Run: headless pygame with SDL's dummy video driver; simulated clock (each Clock.tick advances the game by its frame time, no real sleeping); random seed 0; keys injected as events and as key.get_pressed() state; no mouse input.
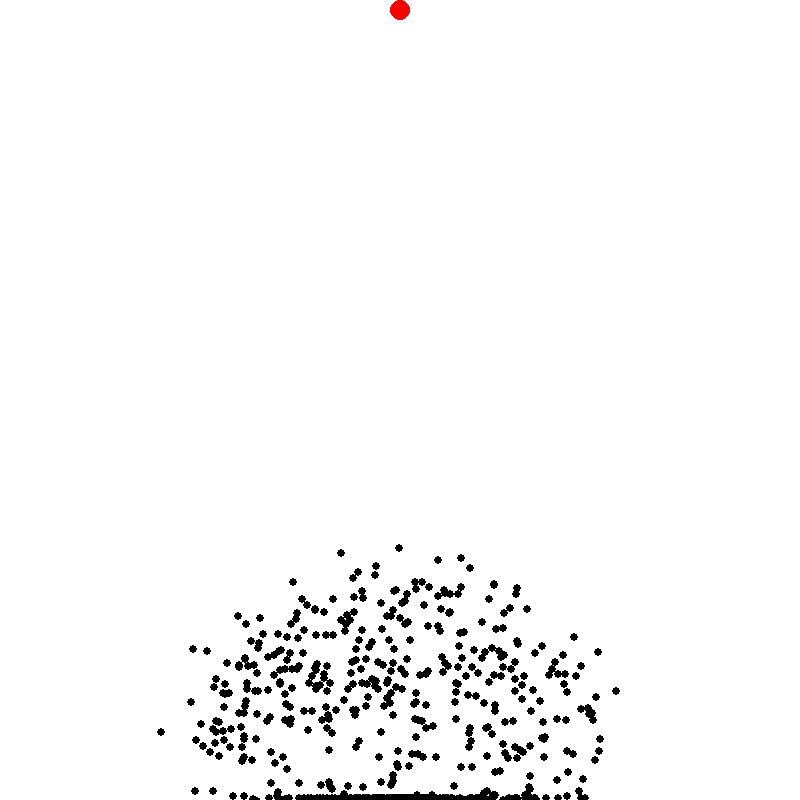
Frame 1 of 4 · flips 1–60 · no input
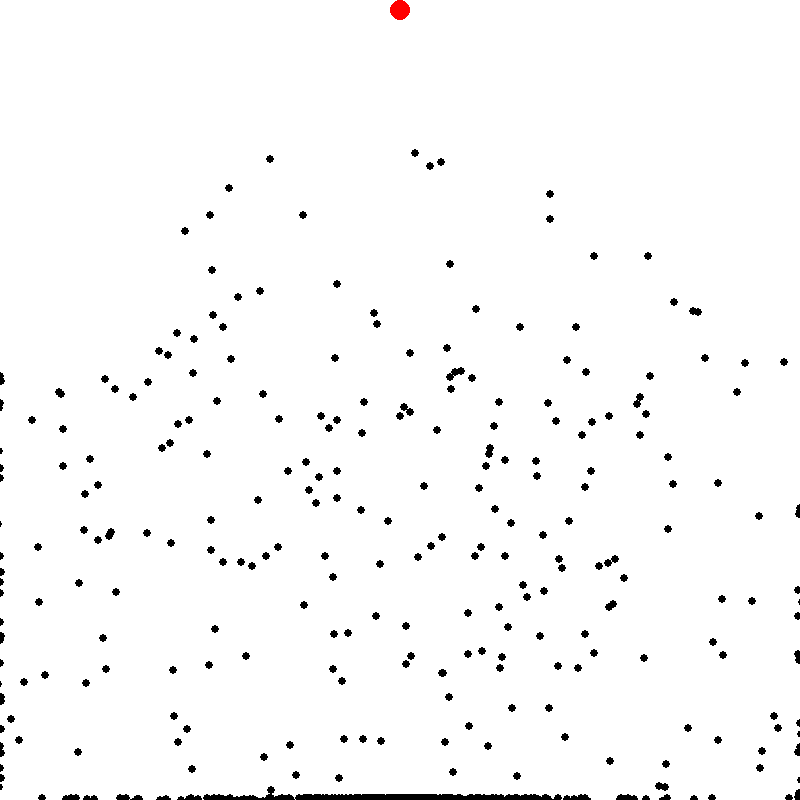
Frame 2 of 4 · flips 61–180 · tapped SPACE, RETURN · held RIGHT (→), D
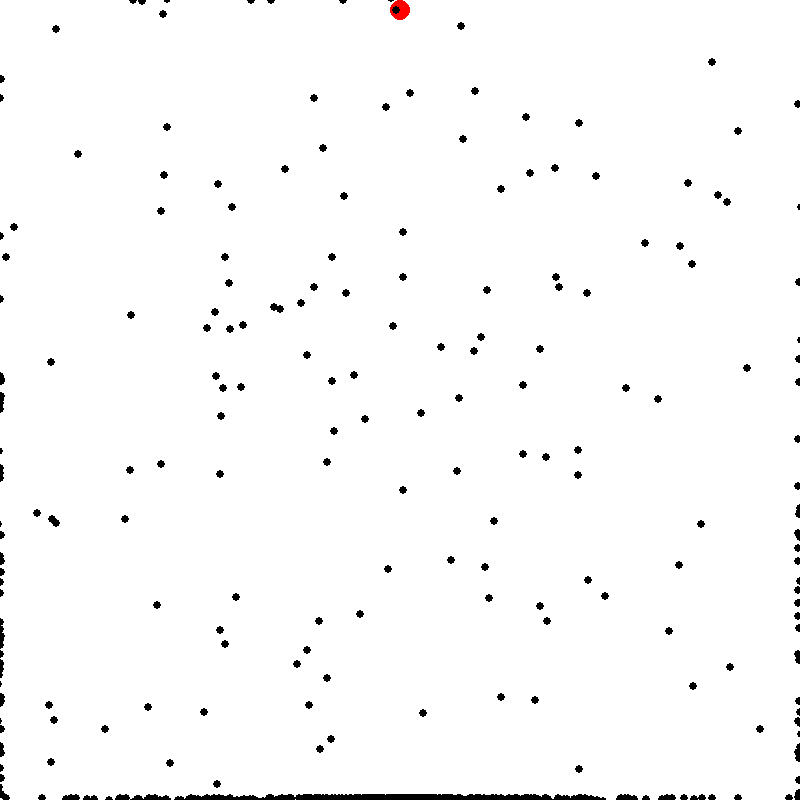
Frame 3 of 4 · flips 181–300 · held DOWN (↓), S
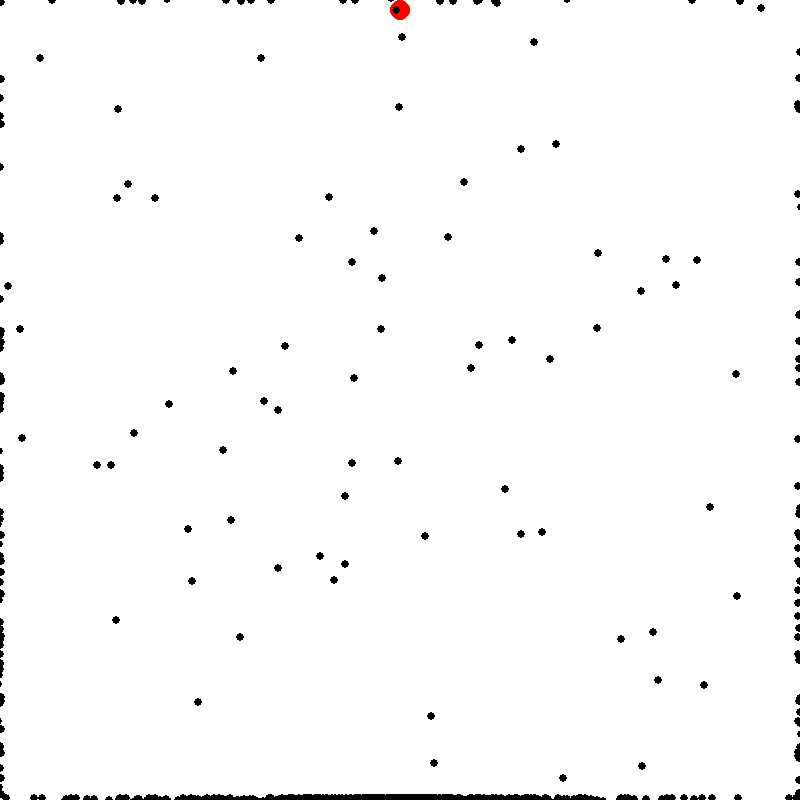
Frame 4 of 4 · flips 301–420 · held LEFT (←), A, UP (↑), W

The pygame program that drew these frames:

import random
import math
import pygame

#import random: This library is used for generating random numbers. It's crucial for initializing random movement directions (random_angle) in the Brain class and for mutations.
#import math: Provides mathematical functions needed for calculations like square root (math.sqrt), trigonometric functions (math.cos, math.sin), and distance calculation (math.hypot).
#import pygame: Pygame is a set of Python modules designed for writing video games and graphical applications. It provides functions for drawing shapes, handling events, and managing graphical resources.
 
#Imports: These lines import necessary libraries:
#random: Provides functions for generating random numbers.
#math: Provides mathematical functions, like sqrt and cos.
#pygame: A library used for creating games and graphical applications.


 
class PVector:
    def __init__(self, x, y):
        self.x = x
        self.y = y
#PVector Class: Represents a 2D vector (similar to a point in 2D space).
#__init__: Initializes the vector with x and y coordinates.
#add: Adds another vector vec to the current vector.
#limit: Limits the magnitude of the vector to max_val.
#copy: Creates and returns a copy of the vector.
#from_angle: Static method that creates a vector from an angle (using trigonometric functions).        

    def add(self, vec):
        self.x += vec.x
        self.y += vec.y

#Purpose: PVector represents a 2D vector (or point) with methods for vector operations.
#Attributes (__init__): Initializes a vector with x and y coordinates.
#add Method: Adds another vector (vec) to the current vector (self).
#limit Method: Restricts the magnitude of the vector to max_val. If the magnitude exceeds max_val, scales down the vector to the specified length while maintaining its direction.
#copy Method: Creates and returns a new PVector instance with the same coordinates (x and y). This method is crucial for creating copies of vectors, useful for operations that require preserving the original state of vectors.
    def limit(self, max_val):
        magnitude = math.sqrt(self.x**2 + self.y**2)
        if magnitude > max_val:
            self.x = (self.x / magnitude) * max_val
            self.y = (self.y / magnitude) * max_val
#from_angle Method (Static): Creates a PVector instance from an angle (angle in radians). It uses trigonometric functions (math.cos and math.sin) to calculate the x and y components of the vector based on the angle. This is particularly useful for generating random movement directions in the Brain class and other scenarios where direction based on angle is needed.            

    def copy(self):
        return PVector(self.x, self.y)

    @staticmethod
    def from_angle(angle):
        return PVector(math.cos(angle), math.sin(angle))

def dist(v1, v2):
    return math.hypot(v1.x - v2.x, v1.y - v2.y)
#dist Function: Calculates the Euclidean distance between two vectors v1 and v2.
#Uses math.hypot to calculate the distance between two points defined by their x and y coordinates (v1.x - v2.x and v1.y - v2.y). This function is essential for determining if a dot has reached its goal (self.goal) in the Dot class.

class Brain:
    def __init__(self, size):
        self.directions = [PVector(0, 0) for _ in range(size)]
        self.step = 0
        self.randomize()
    
    def randomize(self):
        for i in range(len(self.directions)):
            random_angle = random.uniform(0, 2 * math.pi)
            self.directions[i] = PVector.from_angle(random_angle)

    def clone(self):
        clone = Brain(len(self.directions))
        for i in range(len(self.directions)):
            clone.directions[i] = self.directions[i].copy()
        return clone

    def mutate(self):
        mutation_rate = 0.01
        for i in range(len(self.directions)):
            rand = random.uniform(0, 1)
            if rand < mutation_rate:
                random_angle = random.uniform(0, 2 * math.pi)
                self.directions[i] = PVector.from_angle(random_angle)


 
 
#Purpose: Brain manages a set of movement directions (directions) for a dot (Dot class).
#directions: List of PVector objects representing movement directions, initialized with zero vectors (PVector(0, 0)).
#step: Tracks the current step or direction index.
#randomize Method: Initializes directions with random movement directions using PVector.from_angle. Each direction is generated by choosing a random angle between 0 and 2 * math.pi (full circle).
#clone Method: Creates a deep copy (clone) of the Brain instance. This is useful for creating new instances (dots) with identical movement strategies, preserving the genetic information through generations.
#mutate Method: Introduces mutations in the movement directions (directions) based on a mutation rate (mutation_rate).
#It iterates through each direction and decides whether to apply a mutation based on a randomly generated value (rand).
#If rand is less than mutation_rate, the direction is randomly changed by generating a new random angle (random_angle) using PVector.from_angle.

class Dot:
    def __init__(self, width, height, goal):
        self.pos = PVector(width / 2, height - 10)
        self.vel = PVector(0, 0)
        self.acc = PVector(0, 0)
        self.brain = Brain(1000)
        self.dead = False
        self.reached_goal = False
        self.is_best = False
        self.fitness = 0
        self.width = width
        self.height = height
        self.goal = goal

    def show(self, screen):
        if self.is_best:
            color = (0, 255, 0)
            size = 8
        else:
            color = (0, 0, 0)
            size = 4
        pygame.draw.circle(screen, color, (int(self.pos.x), int(self.pos.y)), size)

    def move(self):
        if self.brain.step < len(self.brain.directions):
            self.acc = self.brain.directions[self.brain.step]
            self.brain.step += 1
        else:
            self.dead = True

        self.vel.add(self.acc)
        self.vel.limit(5)
        self.pos.add(self.vel)
        
#update Method: Updates the dot's state based on its movement and goal-reaching status:

#Checks if the dot is neither dead nor reached_goal.
#Calls move to update its position based on its brain's directions and velocity.
#Checks boundary conditions to determine if the dot has moved out of the screen (self.pos.x < 2, self.pos.y < 2, etc.). If true, sets self.dead to True.
#Uses the dist function to check if the dot has reached the goal (dist(self.pos, self.goal) < 5). If true, sets self.reached_goal to True.

    def update(self):
        if not self.dead and not self.reached_goal:
            self.move()
            if self.pos.x < 2 or self.pos.y < 2 or self.pos.x > self.width - 2 or self.pos.y > self.height - 2:
                self.dead = True
            elif dist(self.pos, self.goal) < 5:
                self.reached_goal = True

    def calculate_fitness(self):
        if self.reached_goal:
            self.fitness = 1.0 / 16.0 + 10000.0 / (self.brain.step * self.brain.step)
        else:
            distance_to_goal = dist(self.pos, self.goal)
            self.fitness = 1.0 / (distance_to_goal * distance_to_goal)

    def gimme_baby(self):
        baby = Dot(self.width, self.height, self.goal)
        baby.brain = self.brain.clone()
        return baby

 

class Population:
    def __init__(self, size, width, height, goal):
        self.dots = [Dot(width, height, goal) for _ in range(size)]
        self.fitness_sum = 0
        self.gen = 1
        self.best_dot = 0
        self.min_step = 1000

    def show(self, screen):
        for dot in self.dots:
            dot.show(screen)

    def update(self):
        for dot in self.dots:
            if dot.brain.step > self.min_step:
                dot.dead = True
            else:
                dot.update()

    def calculate_fitness(self):
        for dot in self.dots:
            dot.calculate_fitness()

    def all_dots_dead(self):
        return all(dot.dead or dot.reached_goal for dot in self.dots)

    def natural_selection(self):
        new_dots = [None] * len(self.dots)
        self.set_best_dot()
        self.calculate_fitness_sum()

        new_dots[0] = self.dots[self.best_dot].gimme_baby()
        new_dots[0].is_best = True
        for i in range(1, len(new_dots)):
            parent = self.select_parent()
            new_dots[i] = parent.gimme_baby()

        self.dots = new_dots
        self.gen += 1

    def calculate_fitness_sum(self):
        self.fitness_sum = sum(dot.fitness for dot in self.dots)

    def select_parent(self):
        rand = random.uniform(0, self.fitness_sum)
        running_sum = 0
        for dot in self.dots:
            running_sum += dot.fitness
            if running_sum > rand:
                return dot
        return None

    def mutate_dem_babies(self):
        for i in range(1, len(self.dots)):
            self.dots[i].brain.mutate()

    def set_best_dot(self):
        max_fitness = max(dot.fitness for dot in self.dots)
        for i, dot in enumerate(self.dots):
            if dot.fitness == max_fitness:
                self.best_dot = i
                break

        if self.dots[self.best_dot].reached_goal:
            self.min_step = self.dots[self.best_dot].brain.step
            print(f"Step: {self.min_step}")

 

class PVector:
    def __init__(self, x, y):
        self.x = x
        self.y = y

    def add(self, vec):
        self.x += vec.x
        self.y += vec.y

    def limit(self, max_val):
        magnitude = math.sqrt(self.x**2 + self.y**2)
        if magnitude > max_val:
            self.x = (self.x / magnitude) * max_val
            self.y = (self.y / magnitude) * max_val

    def copy(self):
        return PVector(self.x, self.y)

    @staticmethod
    def from_angle(angle):
        return PVector(math.cos(angle), math.sin(angle))

def dist(v1, v2):
    return math.hypot(v1.x - v2.x, v1.y - v2.y)

 

# Constants
WIDTH, HEIGHT = 800, 800
FPS = 200
POP_SIZE = 1000
GOAL = PVector(400, 10)

# Setup Pygame
pygame.init()
screen = pygame.display.set_mode((WIDTH, HEIGHT))
clock = pygame.time.Clock()

population = Population(POP_SIZE, WIDTH, HEIGHT, GOAL)

# Main loop
running = True
while running:
    for event in pygame.event.get():
        if event.type == pygame.QUIT:
            running = False

    screen.fill((255, 255, 255))

    # Draw goal
    pygame.draw.circle(screen, (255, 0, 0), (int(GOAL.x), (int(GOAL.y))), 10)

    if population.all_dots_dead():
        population.calculate_fitness()
        population.natural_selection()
        population.mutate_dem_babies()
    else:
        population.update()
        population.show(screen)

    pygame.display.flip()
    clock.tick(FPS)

pygame.quit()
